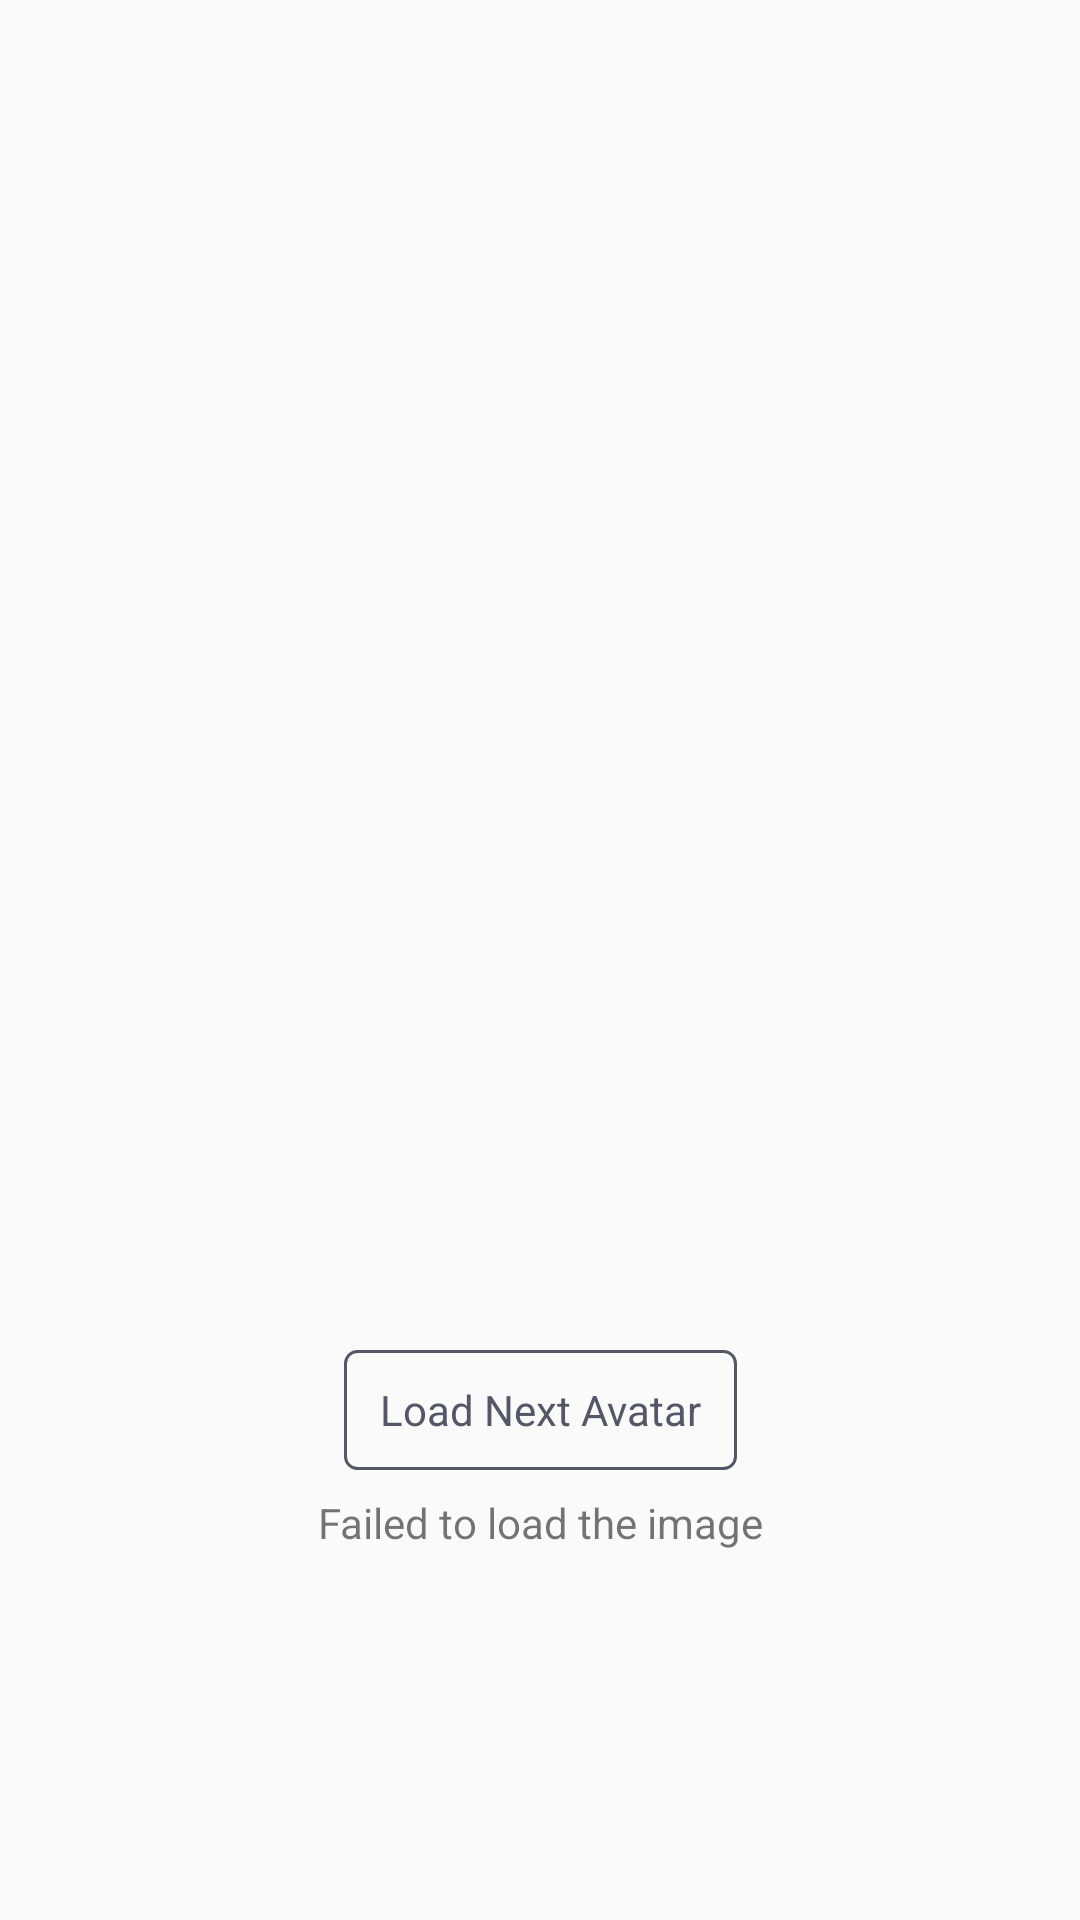

This screen was rendered from an Android layout file. Write that file and the resources it references.
<!-- AndroidManifest.xml: application theme NoToolbarAppTheme -->
<!-- res/layout/activity_main.xml -->
<?xml version="1.0" encoding="utf-8"?>
<layout xmlns:android="http://schemas.android.com/apk/res/android"
        xmlns:app="http://schemas.android.com/apk/res-auto"
        xmlns:tools="http://schemas.android.com/tools">

    <data>

    </data>

    <android.support.constraint.ConstraintLayout
        android:layout_width="match_parent"
        android:layout_height="match_parent"
        tools:context=".ui.activity.MainActivity">

        <ImageView
            android:id="@+id/image"
            android:layout_width="260dp"
            android:layout_height="260dp"
            android:layout_marginStart="52dp"
            android:layout_marginEnd="52dp"
            app:layout_constraintDimensionRatio="1"
            app:layout_constraintBottom_toTopOf="@+id/changeImage"
            app:layout_constraintLeft_toLeftOf="parent"
            app:layout_constraintRight_toRightOf="parent"
            app:layout_constraintTop_toTopOf="parent"
            app:layout_constraintVertical_chainStyle="packed"/>

        <ProgressBar
            android:id="@+id/small_timer_progress"
            style="?android:attr/progressBarStyleHorizontal"
            android:layout_width="0dp"
            android:layout_height="0dp"
            android:layout_gravity="center"
            android:alpha="1"
            android:background="@android:color/transparent"
            android:layoutDirection="ltr"
            android:max="100"
            android:padding="3dp"
            android:progress="0"
            android:progressDrawable="@drawable/circle_progress_bar"
            app:layout_constraintBottom_toBottomOf="@+id/image"
            app:layout_constraintLeft_toLeftOf="@+id/image"
            app:layout_constraintRight_toRightOf="@+id/image"
            app:layout_constraintTop_toTopOf="@+id/image"/>

        <TextView
            android:id="@+id/changeImage"
            android:layout_width="wrap_content"
            android:layout_height="40dp"
            android:layout_marginTop="40dp"
            android:background="@drawable/transparent_rectangle_black_border"
            android:ellipsize="end"
            android:gravity="center"
            android:textColor="@color/black"
            android:maxLines="1"
            android:paddingStart="12dp"
            android:paddingEnd="12dp"
            android:foreground="@drawable/ripple_rectangle_black"
            android:text="Load Next Avatar"
            app:layout_constraintBottom_toBottomOf="parent"
            app:layout_constraintLeft_toLeftOf="parent"
            app:layout_constraintRight_toRightOf="parent"
            app:layout_constraintTop_toBottomOf="@+id/image"/>


        <TextView
            android:id="@+id/errorText"
            android:layout_width="wrap_content"
            android:layout_height="wrap_content"
            android:ellipsize="end"
            android:layout_marginTop="8dp"
            android:gravity="center"
            android:textColor="@color/melonRed"
            android:maxLines="1"
            android:paddingStart="12dp"
            android:paddingEnd="12dp"
            android:text="Failed to load the image"
            app:layout_constraintLeft_toLeftOf="parent"
            app:layout_constraintRight_toRightOf="parent"
            app:layout_constraintTop_toBottomOf="@+id/changeImage"/>

    </android.support.constraint.ConstraintLayout>
</layout>
<!-- resources referenced by this layout -->
<resources>
  <color name="black">#535766</color>
  <!-- drawable circle_progress_bar (drawable) -->
  <?xml version="1.0" encoding="utf-8"?>
  <rotate xmlns:android="http://schemas.android.com/apk/res/android"
      android:fromDegrees="270"
      android:toDegrees="270">
  
      <shape
          android:innerRadiusRatio="2"
          android:shape="ring"
          android:thickness="3dp"
          android:useLevel="true">
  
          <gradient
              android:endColor="#00baf4"
              android:startColor="#0bb279"
              android:type="sweep"
              android:useLevel="false" />
      </shape>
  
  </rotate>
  <!-- drawable ripple_rectangle_black (drawable-v21) -->
  <?xml version="1.0" encoding="utf-8"?>
  <ripple xmlns:android="http://schemas.android.com/apk/res/android"
      android:color="#15000000">
      <item
          android:id="@android:id/mask"
          android:drawable="@android:color/white">
          <shape android:shape="rectangle" />
      </item>
  </ripple>
  <!-- drawable transparent_rectangle_black_border (drawable) -->
  <?xml version="1.0" encoding="utf-8"?>
  <shape xmlns:android="http://schemas.android.com/apk/res/android"
      android:shape="rectangle">
      <solid android:color="@android:color/transparent" />
      <stroke
          android:width="1dp"
          android:color="@color/black" />
      <corners android:radius="4dp"/>
  </shape>
  <style name="NoToolbarAppTheme" parent="Theme.AppCompat.Light.NoActionBar">
          <item name="colorPrimary">@color/colorPrimary</item>
          <item name="colorPrimaryDark">@color/colorPrimaryDark</item>
          <item name="colorAccent">@color/colorAccent</item>
      </style>
  <color name="colorPrimary">#0bb279</color>
  <color name="colorPrimaryDark">#00574B</color>
  <color name="colorAccent">#0bb279</color>
</resources>
